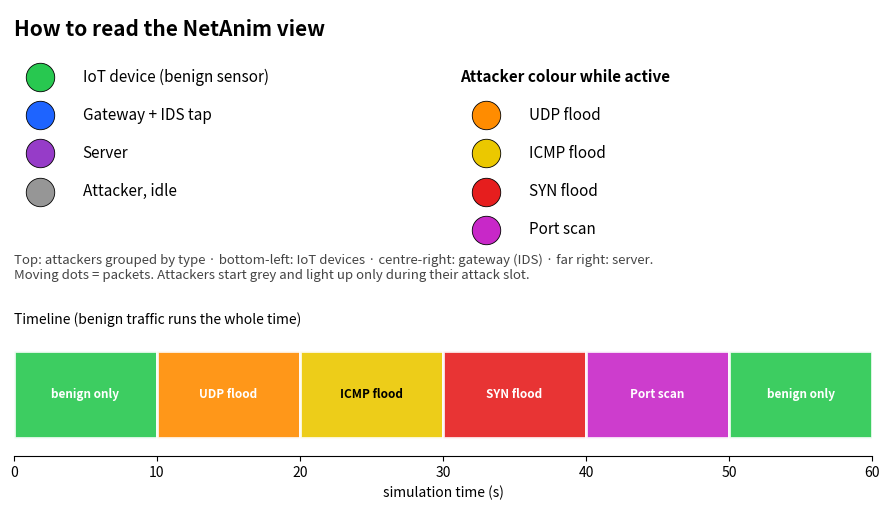

This figure's Python source: (Note: this script raises an exception after producing the figure.)
"""Legend + timeline card for the NetAnim view (NetAnim has no legend). Colours match iot-ids.cc.
usage: python ns3_sim/make_legend.py [duration=60]  -> ns3_sim/results/anim/legend.png"""
import sys
from pathlib import Path

import matplotlib

matplotlib.use("Agg")
import matplotlib.pyplot as plt
from matplotlib.patches import Rectangle

D = float(sys.argv[1]) if len(sys.argv) > 1 else 60.0
slot = D / 6
rgb = lambda r, g, b: (r / 255, g / 255, b / 255)
NODES = [("IoT device (benign sensor)", rgb(40, 200, 80)), ("Gateway + IDS tap", rgb(30, 100, 255)),
         ("Server", rgb(150, 60, 200)), ("Attacker, idle", rgb(150, 150, 150))]
ATK = [("UDP flood", rgb(255, 140, 0)), ("ICMP flood", rgb(235, 200, 0)),
       ("SYN flood", rgb(230, 30, 30)), ("Port scan", rgb(200, 40, 200))]

fig, (ax, tl) = plt.subplots(2, 1, figsize=(9, 5.2), gridspec_kw={"height_ratios": [3, 1.3]})
fig.patch.set_facecolor("white")
ax.set_xlim(0, 10); ax.set_ylim(0, 6); ax.axis("off")
ax.text(0, 5.6, "How to read the NetAnim view", fontsize=15, weight="bold", va="center")
for i, (name, c) in enumerate(NODES):
    y = 4.6 - i * 0.8
    ax.scatter([0.3], [y], s=420, c=[c], edgecolors="black", linewidths=0.6)
    ax.text(0.8, y, name, va="center", fontsize=11)
ax.text(5.2, 4.6, "Attacker colour while active", fontsize=11, weight="bold", va="center")
for i, (name, c) in enumerate(ATK):
    y = 3.8 - i * 0.8
    ax.scatter([5.5], [y], s=420, c=[c], edgecolors="black", linewidths=0.6)
    ax.text(6.0, y, name, va="center", fontsize=11)
ax.text(0, 0.6, "Top: attackers grouped by type · bottom-left: IoT devices · centre-right: gateway (IDS) · far right: server.\n"
        "Moving dots = packets. Attackers start grey and light up only during their attack slot.", fontsize=9.5, va="center", color="#444")

tl.set_xlim(0, D); tl.set_ylim(0, 1); tl.set_yticks([])
for s in ("top", "right", "left"):
    tl.spines[s].set_visible(False)
segs = [("benign only", rgb(40, 200, 80)), *ATK, ("benign only", rgb(40, 200, 80))]
for i, (name, c) in enumerate(segs):
    tl.add_patch(Rectangle((i * slot, 0.15), slot, 0.7, fc=c, ec="white", lw=2, alpha=0.9))
    tl.text(i * slot + slot / 2, 0.5, name, ha="center", va="center", fontsize=8.5, weight="bold",
            color="white" if name != "ICMP flood" else "black")
tl.set_xlabel("simulation time (s)"); tl.set_title("Timeline (benign traffic runs the whole time)", fontsize=10, loc="left")
fig.tight_layout()
out = Path(__file__).parent / "results/anim/legend.png"
out.parent.mkdir(parents=True, exist_ok=True)
fig.savefig(out, dpi=160)
print(out)
